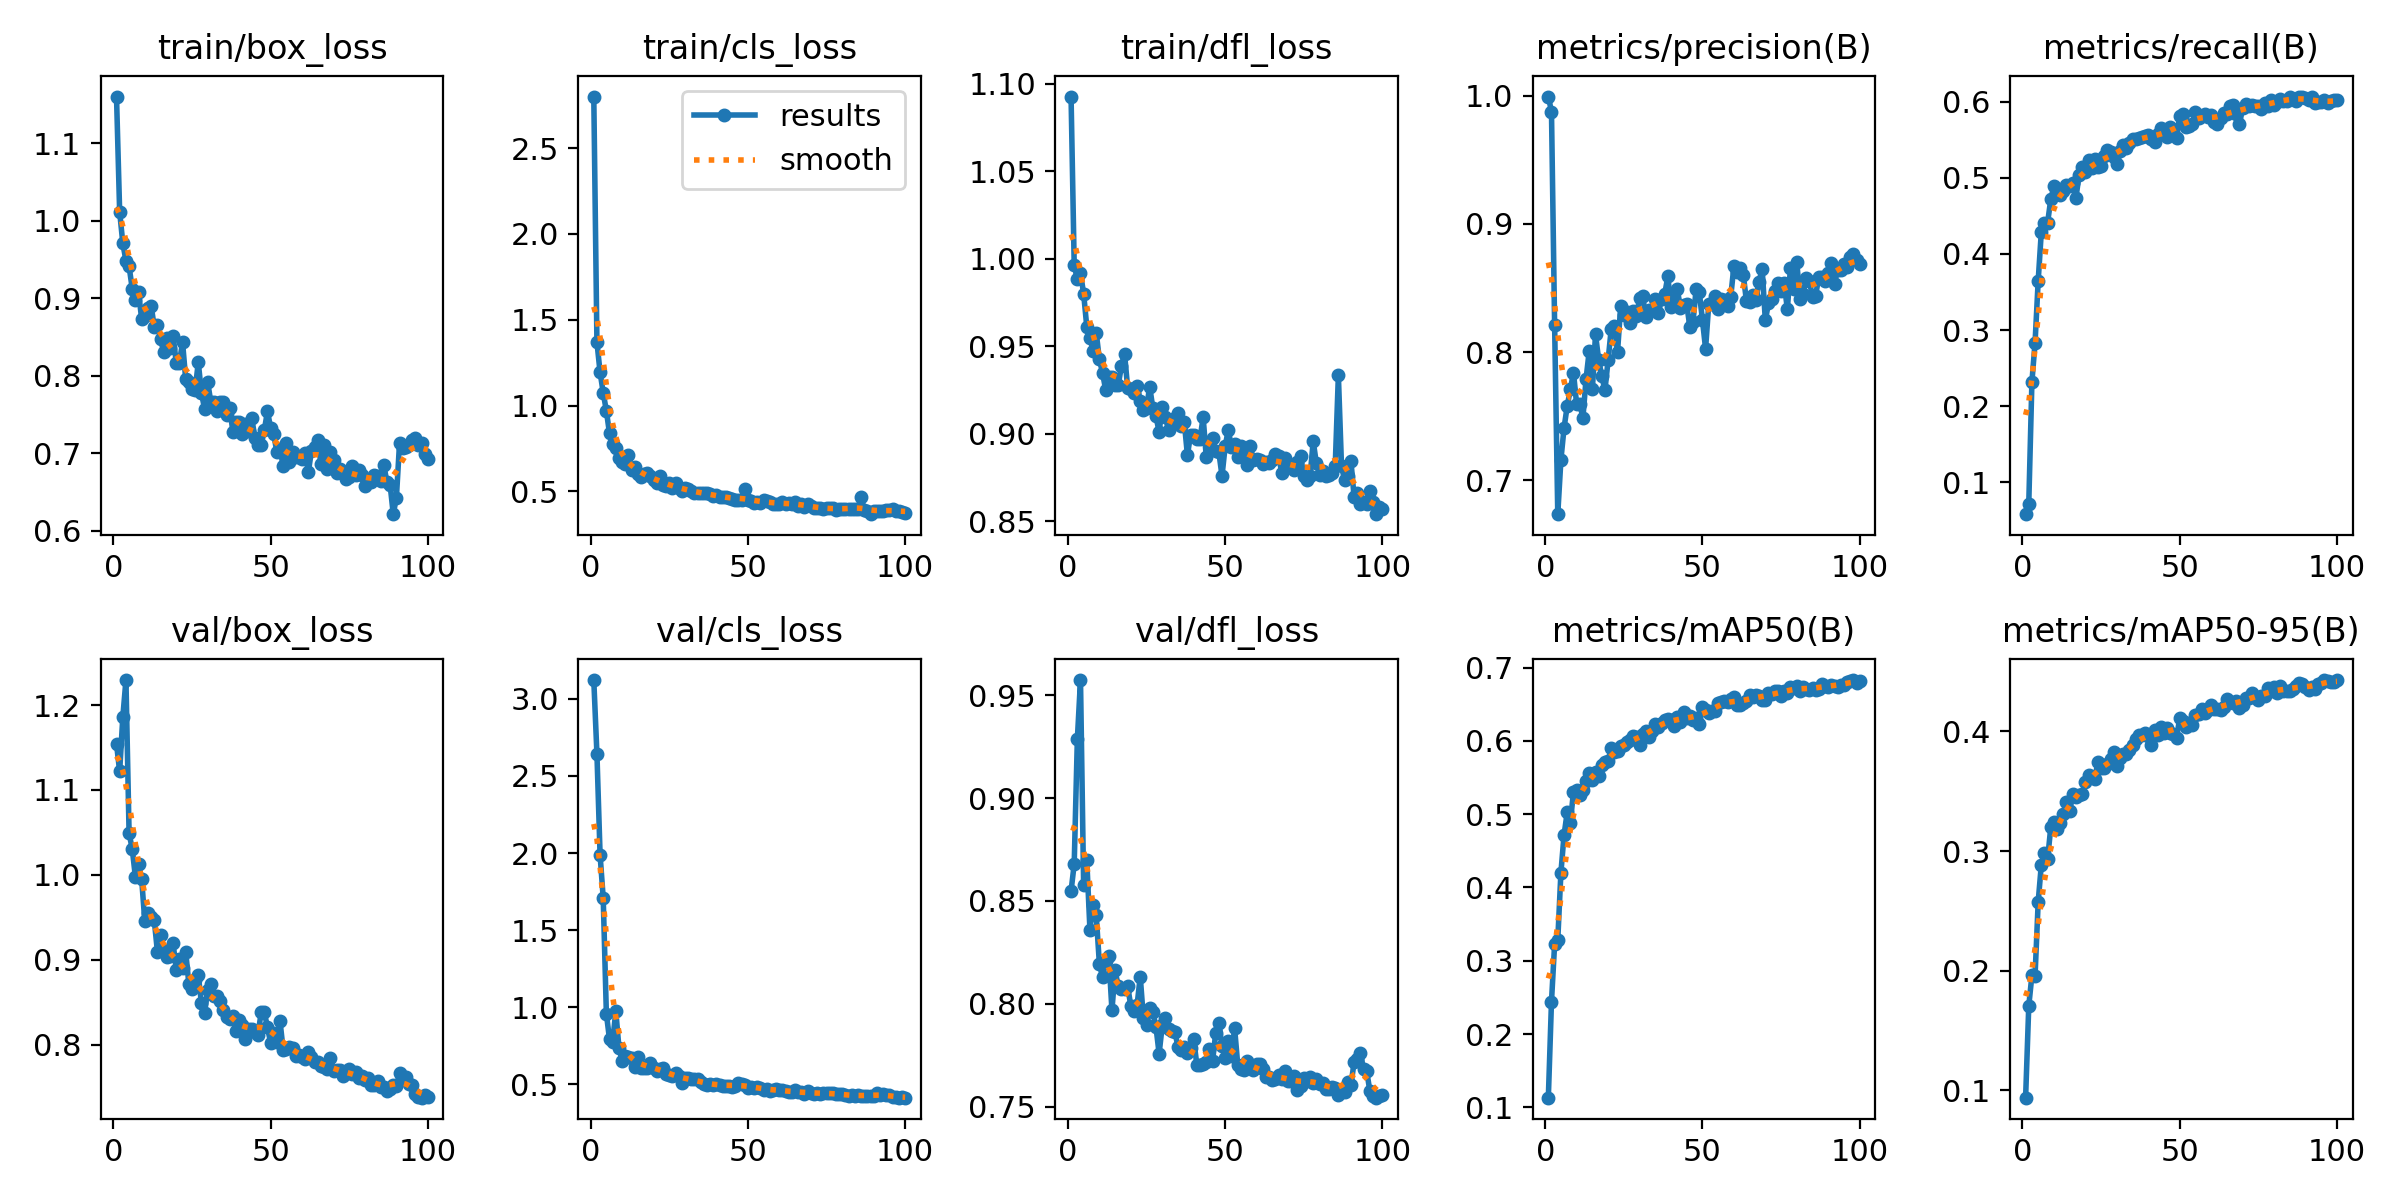

Values plotted in this chart, from the file beside it:
epoch, train/box_loss, train/cls_loss, train/dfl_loss, metrics/precision(B), metrics/recall(B), metrics/mAP50(B), metrics/mAP50-95(B), val/box_loss, val/cls_loss, val/dfl_loss, lr/pg0, lr/pg1, lr/pg2
1, 1.16, 2.8, 1.093, 0.9992, 0.05809, 0.1133, 0.09381, 1.154, 3.122, 0.8548, 0.0002314, 0.0002314, 0.0002314
2, 1.012, 1.369, 0.9965, 0.9875, 0.07109, 0.2443, 0.1703, 1.122, 2.643, 0.868, 0.0004647, 0.0004647, 0.0004647
3, 0.9713, 1.195, 0.9883, 0.8211, 0.2316, 0.3229, 0.1961, 1.186, 1.989, 0.9287, 0.0006934, 0.0006934, 0.0006934
4, 0.9484, 1.075, 0.9918, 0.6737, 0.2831, 0.3285, 0.1956, 1.23, 1.707, 0.9575, 0.0006928, 0.0006928, 0.0006928
5, 0.9412, 0.9695, 0.98, 0.7161, 0.3648, 0.4204, 0.2576, 1.049, 0.9585, 0.8576, 0.0006857, 0.0006857, 0.0006857
6, 0.9124, 0.8386, 0.9611, 0.741, 0.4293, 0.4716, 0.2886, 1.031, 0.7915, 0.8698, 0.0006787, 0.0006787, 0.0006787
7, 0.8973, 0.7772, 0.9547, 0.7579, 0.4404, 0.5025, 0.2986, 0.9977, 0.7728, 0.8361, 0.0006716, 0.0006716, 0.0006716
8, 0.908, 0.7515, 0.9472, 0.771, 0.4411, 0.4883, 0.2933, 1.012, 0.9748, 0.8483, 0.0006645, 0.0006645, 0.0006645
9, 0.8732, 0.6942, 0.9577, 0.784, 0.4717, 0.5309, 0.3199, 0.9948, 0.7373, 0.8432, 0.0006574, 0.0006574, 0.0006574
10, 0.8768, 0.669, 0.9425, 0.7593, 0.4888, 0.5333, 0.3246, 0.945, 0.652, 0.8196, 0.0006504, 0.0006504, 0.0006504
11, 0.8878, 0.6608, 0.9348, 0.7595, 0.4782, 0.526, 0.3186, 0.9548, 0.6804, 0.813, 0.0006433, 0.0006433, 0.0006433
12, 0.8907, 0.7125, 0.9251, 0.7489, 0.4774, 0.5326, 0.3237, 0.9504, 0.6742, 0.821, 0.0006362, 0.0006362, 0.0006362
13, 0.8633, 0.626, 0.9326, 0.7792, 0.4822, 0.5452, 0.3311, 0.9467, 0.6687, 0.8232, 0.0006292, 0.0006292, 0.0006292
14, 0.8657, 0.6439, 0.9321, 0.8009, 0.4905, 0.5556, 0.3413, 0.9096, 0.6092, 0.7969, 0.0006221, 0.0006221, 0.0006221
15, 0.8473, 0.6024, 0.9279, 0.7709, 0.4889, 0.5471, 0.3331, 0.9289, 0.6748, 0.8163, 0.000615, 0.000615, 0.000615
16, 0.8308, 0.5851, 0.9278, 0.8138, 0.4934, 0.5581, 0.3474, 0.911, 0.6076, 0.8085, 0.000608, 0.000608, 0.000608
17, 0.8486, 0.6036, 0.9384, 0.794, 0.474, 0.5521, 0.3453, 0.9031, 0.6079, 0.8071, 0.0006009, 0.0006009, 0.0006009
18, 0.8355, 0.6048, 0.9457, 0.7812, 0.5031, 0.5668, 0.347, 0.9045, 0.6081, 0.8072, 0.0005938, 0.0005938, 0.0005938
19, 0.851, 0.5903, 0.9262, 0.7704, 0.5146, 0.5718, 0.3478, 0.9191, 0.6376, 0.8085, 0.0005868, 0.0005868, 0.0005868
20, 0.8172, 0.5653, 0.9258, 0.7935, 0.5072, 0.5729, 0.358, 0.8879, 0.6057, 0.7989, 0.0005797, 0.0005797, 0.0005797
21, 0.8171, 0.552, 0.923, 0.8182, 0.5234, 0.5902, 0.3633, 0.9003, 0.5875, 0.7967, 0.0005726, 0.0005726, 0.0005726
22, 0.8434, 0.5893, 0.927, 0.8206, 0.5132, 0.5848, 0.3617, 0.8898, 0.5981, 0.7994, 0.0005656, 0.0005656, 0.0005656
23, 0.7957, 0.5393, 0.9188, 0.8, 0.5246, 0.586, 0.3606, 0.9094, 0.6086, 0.8132, 0.0005585, 0.0005585, 0.0005585
24, 0.7917, 0.5294, 0.9137, 0.8356, 0.5135, 0.5935, 0.3745, 0.8716, 0.5668, 0.7929, 0.0005514, 0.0005514, 0.0005514
25, 0.783, 0.547, 0.9148, 0.8288, 0.5161, 0.595, 0.3696, 0.866, 0.5568, 0.7899, 0.0005443, 0.0005443, 0.0005443
26, 0.7815, 0.5196, 0.9268, 0.8313, 0.5287, 0.5982, 0.3697, 0.8766, 0.5563, 0.7982, 0.0005373, 0.0005373, 0.0005373
27, 0.8174, 0.5466, 0.9147, 0.8223, 0.5365, 0.6014, 0.373, 0.8818, 0.5753, 0.7962, 0.0005302, 0.0005302, 0.0005302
28, 0.7782, 0.5206, 0.91, 0.8324, 0.5336, 0.6062, 0.3767, 0.849, 0.5507, 0.7887, 0.0005232, 0.0005232, 0.0005232
29, 0.7576, 0.5014, 0.901, 0.8279, 0.5276, 0.6051, 0.383, 0.8369, 0.5098, 0.7757, 0.0005161, 0.0005161, 0.0005161
30, 0.7916, 0.52, 0.9152, 0.8419, 0.5186, 0.5938, 0.3707, 0.8646, 0.5383, 0.7895, 0.000509, 0.000509, 0.000509
31, 0.7658, 0.5119, 0.9095, 0.8437, 0.5353, 0.6087, 0.3775, 0.8708, 0.5383, 0.7929, 0.0005019, 0.0005019, 0.0005019
32, 0.7664, 0.5022, 0.9021, 0.8272, 0.5434, 0.6134, 0.3811, 0.8577, 0.5328, 0.7876, 0.0004949, 0.0004949, 0.0004949
33, 0.754, 0.4926, 0.9049, 0.8327, 0.5393, 0.6051, 0.381, 0.8574, 0.5311, 0.7867, 0.0004878, 0.0004878, 0.0004878
34, 0.7663, 0.4925, 0.9089, 0.8325, 0.5452, 0.6133, 0.3843, 0.8519, 0.5332, 0.7865, 0.0004807, 0.0004807, 0.0004807
35, 0.7663, 0.494, 0.9119, 0.8416, 0.5513, 0.6231, 0.389, 0.8404, 0.5134, 0.7791, 0.0004737, 0.0004737, 0.0004737
36, 0.75, 0.4934, 0.9042, 0.8302, 0.5507, 0.6193, 0.3939, 0.8325, 0.5031, 0.7775, 0.0004666, 0.0004666, 0.0004666
37, 0.7587, 0.4892, 0.9066, 0.8416, 0.5524, 0.6243, 0.397, 0.8307, 0.4968, 0.7788, 0.0004595, 0.0004595, 0.0004595
38, 0.7281, 0.4862, 0.8878, 0.8451, 0.5531, 0.6279, 0.3967, 0.8342, 0.4997, 0.7762, 0.0004525, 0.0004525, 0.0004525
39, 0.7407, 0.4727, 0.8993, 0.859, 0.5545, 0.63, 0.3988, 0.8159, 0.4973, 0.7785, 0.0004454, 0.0004454, 0.0004454
40, 0.7406, 0.4799, 0.8993, 0.8351, 0.5561, 0.6279, 0.3959, 0.8294, 0.5027, 0.7827, 0.0004383, 0.0004383, 0.0004383
41, 0.7251, 0.4689, 0.8971, 0.8407, 0.5511, 0.6202, 0.3882, 0.8234, 0.4974, 0.7702, 0.0004313, 0.0004313, 0.0004313
42, 0.7379, 0.4652, 0.897, 0.8489, 0.5469, 0.6324, 0.401, 0.8067, 0.4892, 0.7703, 0.0004242, 0.0004242, 0.0004242
43, 0.7287, 0.4696, 0.9094, 0.8347, 0.5581, 0.6251, 0.3969, 0.8188, 0.4899, 0.7705, 0.0004171, 0.0004171, 0.0004171
44, 0.7459, 0.4646, 0.8865, 0.8364, 0.5648, 0.6392, 0.4034, 0.8183, 0.4884, 0.7714, 0.0004101, 0.0004101, 0.0004101
45, 0.7197, 0.4561, 0.895, 0.8371, 0.5584, 0.6311, 0.3984, 0.8148, 0.4827, 0.7778, 0.000403, 0.000403, 0.000403
46, 0.7112, 0.449, 0.8974, 0.8198, 0.5537, 0.6334, 0.4025, 0.8118, 0.4899, 0.7721, 0.0003959, 0.0003959, 0.0003959
47, 0.7103, 0.4524, 0.89, 0.8232, 0.5666, 0.629, 0.3985, 0.838, 0.5102, 0.7859, 0.0003888, 0.0003888, 0.0003888
48, 0.73, 0.4492, 0.8893, 0.8495, 0.5584, 0.6306, 0.3977, 0.8382, 0.5038, 0.7906, 0.0003818, 0.0003818, 0.0003818
49, 0.7541, 0.5127, 0.8759, 0.8467, 0.5528, 0.6237, 0.3949, 0.8202, 0.4934, 0.7793, 0.0003747, 0.0003747, 0.0003747
50, 0.733, 0.4513, 0.8928, 0.8252, 0.5812, 0.6467, 0.4108, 0.8024, 0.4752, 0.7738, 0.0003676, 0.0003676, 0.0003676
51, 0.7248, 0.4446, 0.9022, 0.8026, 0.5838, 0.642, 0.4083, 0.8137, 0.4815, 0.7817, 0.0003606, 0.0003606, 0.0003606
52, 0.7011, 0.4359, 0.8923, 0.8371, 0.5672, 0.6375, 0.4038, 0.8029, 0.4774, 0.7745, 0.0003535, 0.0003535, 0.0003535
53, 0.7057, 0.4375, 0.894, 0.8378, 0.5674, 0.6405, 0.4074, 0.8273, 0.4838, 0.7882, 0.0003464, 0.0003464, 0.0003464
54, 0.6833, 0.4309, 0.8866, 0.844, 0.5704, 0.6403, 0.4057, 0.7936, 0.4761, 0.7704, 0.0003394, 0.0003394, 0.0003394
55, 0.7137, 0.4513, 0.8931, 0.8335, 0.5861, 0.6512, 0.4136, 0.7948, 0.4651, 0.7683, 0.0003323, 0.0003323, 0.0003323
56, 0.6891, 0.4469, 0.8919, 0.8411, 0.5788, 0.653, 0.4148, 0.797, 0.4697, 0.7677, 0.0003252, 0.0003252, 0.0003252
57, 0.7015, 0.4387, 0.8821, 0.8407, 0.5818, 0.6546, 0.4186, 0.7957, 0.4572, 0.772, 0.0003182, 0.0003182, 0.0003182
58, 0.6952, 0.4299, 0.8929, 0.8362, 0.5834, 0.653, 0.4151, 0.7867, 0.4597, 0.7694, 0.0003111, 0.0003111, 0.0003111
59, 0.6955, 0.4261, 0.8849, 0.8432, 0.5802, 0.6566, 0.4179, 0.7882, 0.4689, 0.7678, 0.000304, 0.000304, 0.000304
60, 0.6922, 0.4253, 0.8858, 0.8668, 0.5819, 0.6597, 0.4223, 0.7849, 0.4615, 0.7709, 0.0002969, 0.0002969, 0.0002969
... 40 more rows
